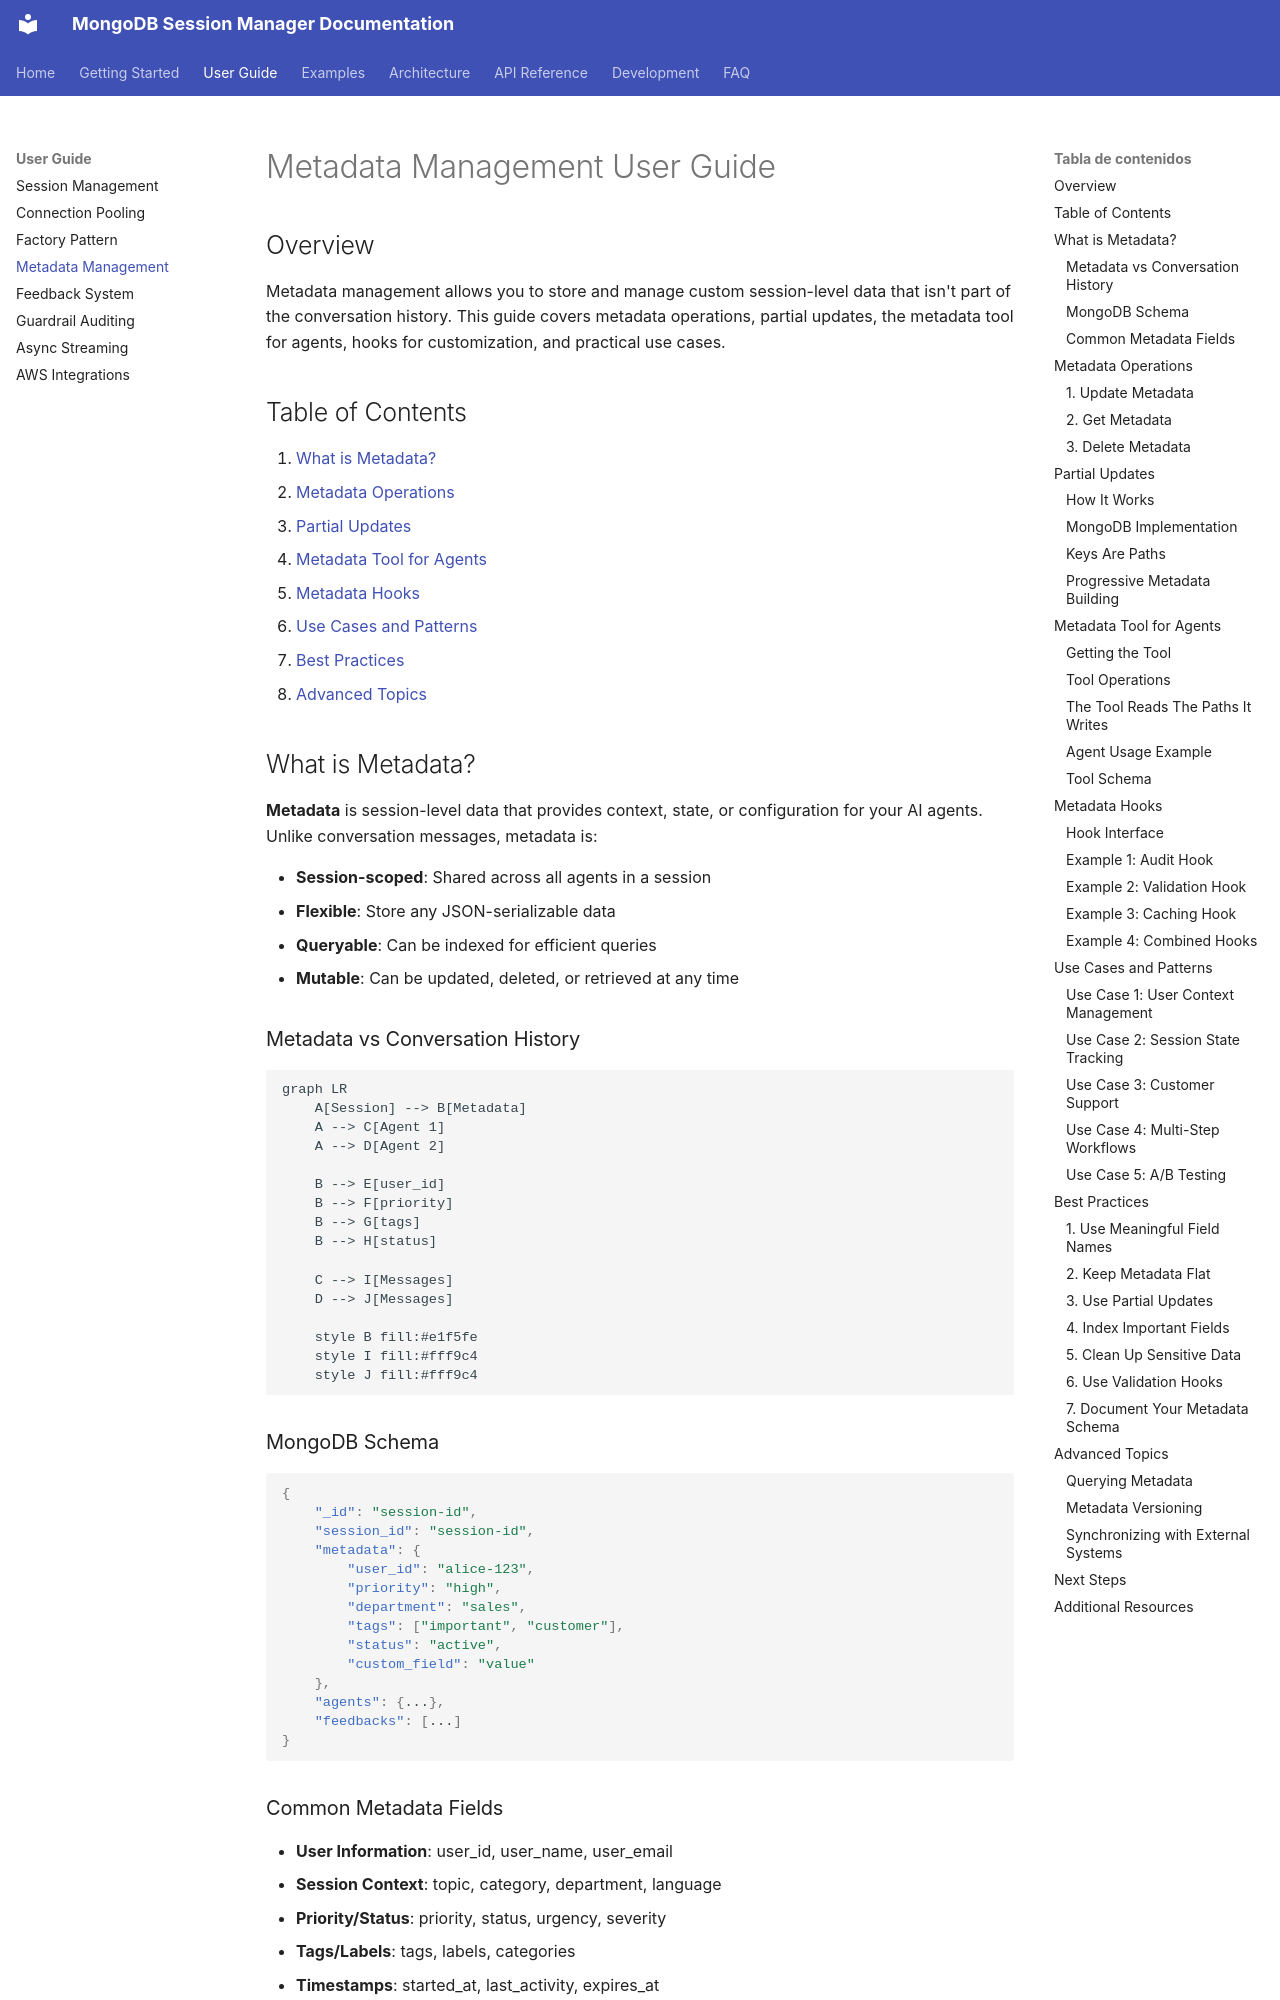

repository: iguinea/mongodb-session-manager · page: user-guide/metadata-management/index.html · generator: mkdocs

# Metadata Management User Guide

## Overview

Metadata management allows you to store and manage custom session-level data that isn't part of the conversation history. This guide covers metadata operations, partial updates, the metadata tool for agents, hooks for customization, and practical use cases.

## Table of Contents

1. [What is Metadata?](#what-is-metadata)
2. [Metadata Operations](#metadata-operations)
3. [Partial Updates](#partial-updates)
4. [Metadata Tool for Agents](#metadata-tool-for-agents)
5. [Metadata Hooks](#metadata-hooks)
6. [Use Cases and Patterns](#use-cases-and-patterns)
7. [Best Practices](#best-practices)
8. [Advanced Topics](#advanced-topics)

## What is Metadata?

**Metadata** is session-level data that provides context, state, or configuration for your AI agents. Unlike conversation messages, metadata is:

- **Session-scoped**: Shared across all agents in a session
- **Flexible**: Store any JSON-serializable data
- **Queryable**: Can be indexed for efficient queries
- **Mutable**: Can be updated, deleted, or retrieved at any time

### Metadata vs Conversation History

```mermaid
graph LR
    A[Session] --> B[Metadata]
    A --> C[Agent 1]
    A --> D[Agent 2]

    B --> E[user_id]
    B --> F[priority]
    B --> G[tags]
    B --> H[status]

    C --> I[Messages]
    D --> J[Messages]

    style B fill:#e1f5fe
    style I fill:#fff9c4
    style J fill:#fff9c4
```

### MongoDB Schema

```json
{
    "_id": "session-id",
    "session_id": "session-id",
    "metadata": {
        "user_id": "alice-123",
        "priority": "high",
        "department": "sales",
        "tags": ["important", "customer"],
        "status": "active",
        "custom_field": "value"
    },
    "agents": {...},
    "feedbacks": [...]
}
```

### Common Metadata Fields

- **User Information**: user_id, user_name, user_email
- **Session Context**: topic, category, department, language
- **Priority/Status**: priority, status, urgency, severity
- **Tags/Labels**: tags, labels, categories
- **Timestamps**: started_at, last_activity, expires_at
- **Custom Data**: Any domain-specific information

## Metadata Operations

The session manager provides three core metadata operations:

### 1. Update Metadata

Add or update metadata fields:

```python
from mongodb_session_manager import create_mongodb_session_manager

session_manager = create_mongodb_session_manager(
    session_id="user-123",
    connection_string="mongodb://localhost:27017/",
    database_name="chat_db",
)

# Update metadata
session_manager.update_metadata(
    {"user_id": "alice-123", "priority": "high", "department": "sales"}
)

# Add more fields
session_manager.update_metadata({"tags": ["important", "customer"], "status": "active"})
```
